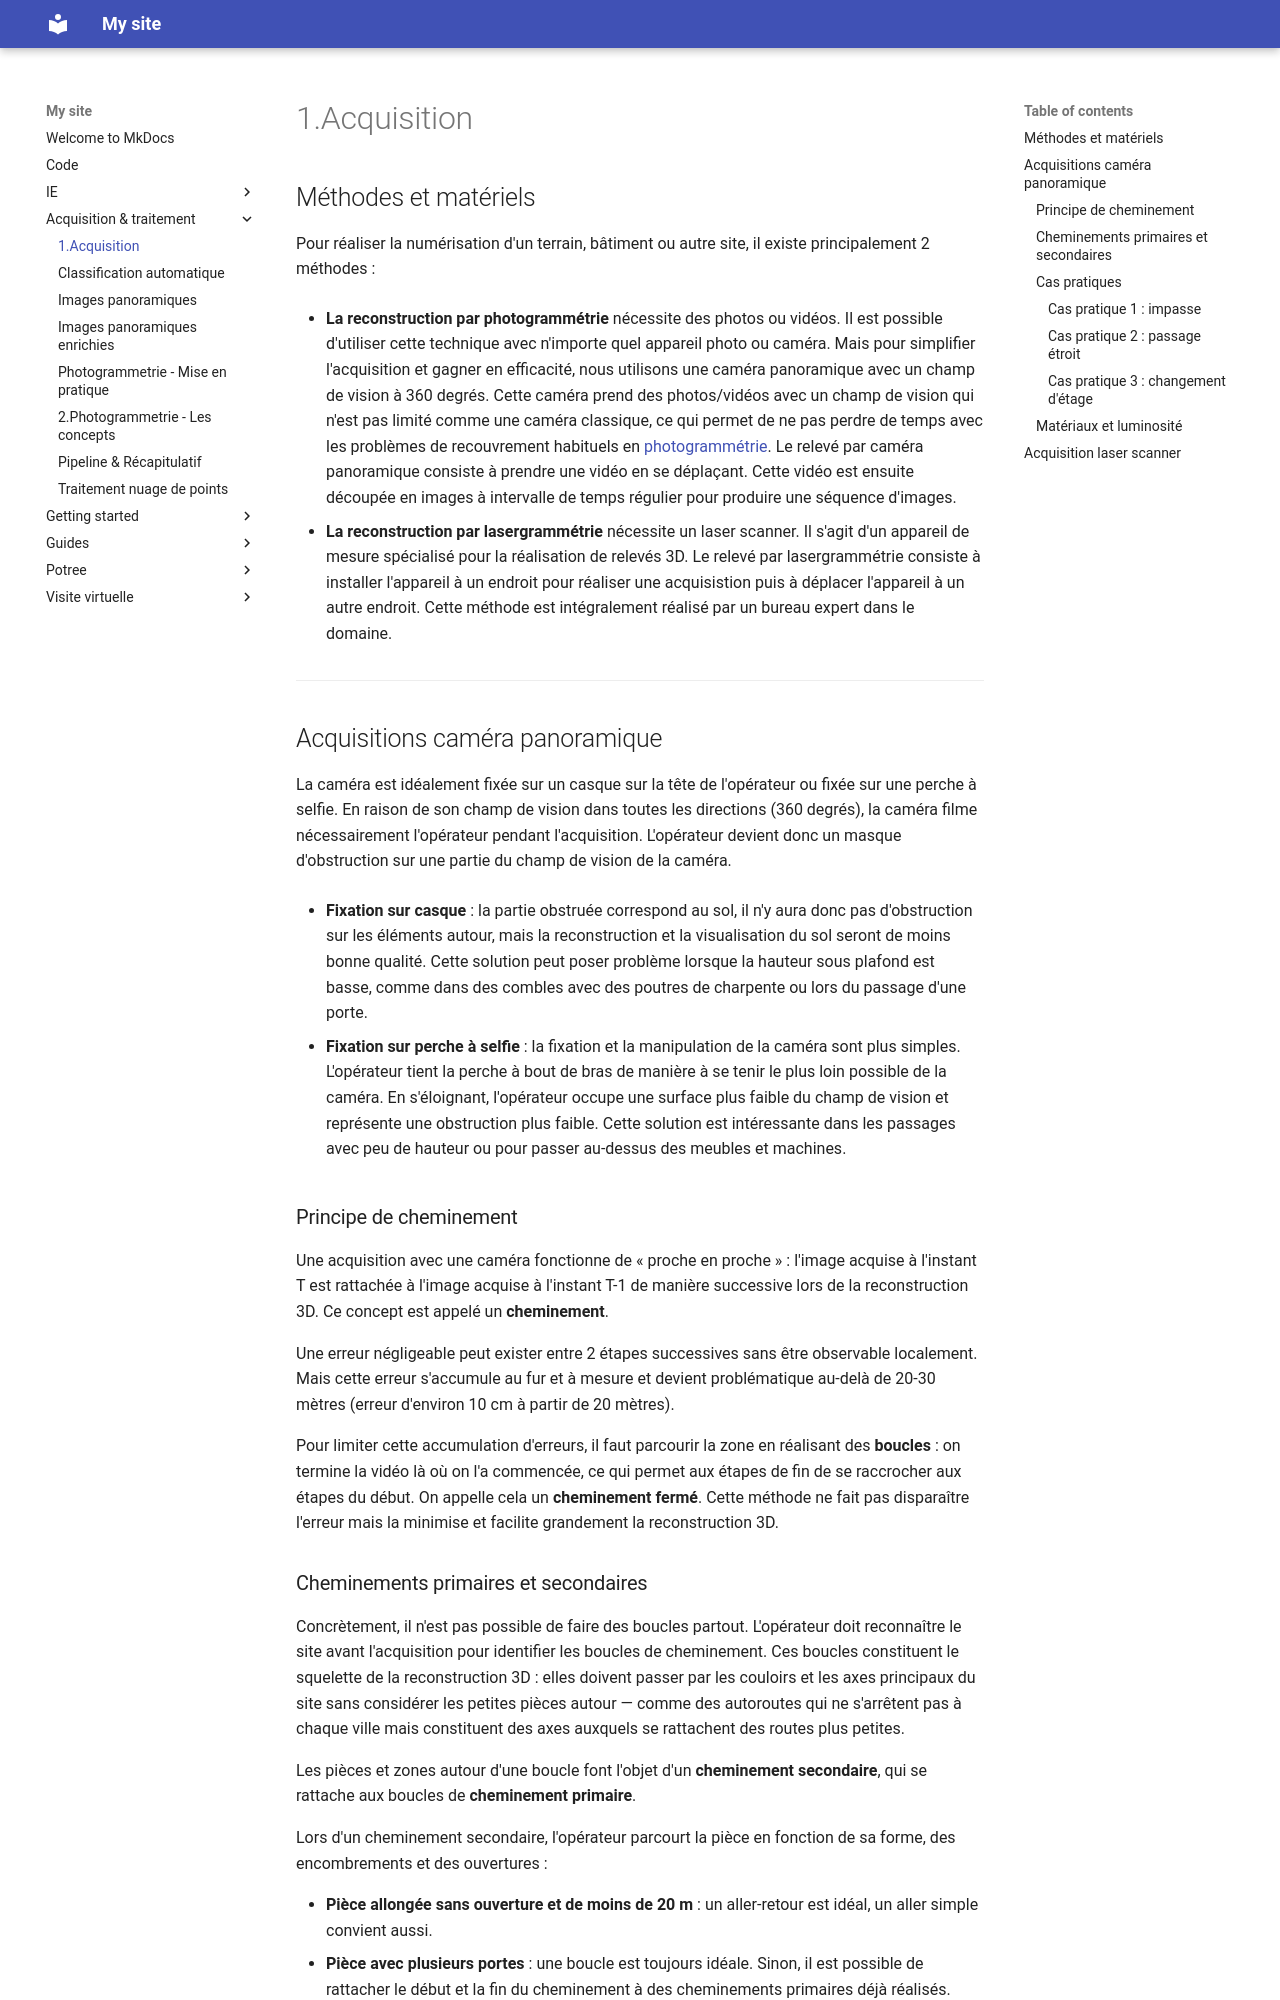

repository: MaloENSG/swissrenov3 · page: acquisition & traitement/acquisition/index.html · generator: mkdocs

# 1.Acquisition

## Méthodes et matériels

Pour réaliser la numérisation d'un terrain, bâtiment ou autre site, il existe principalement 2 méthodes :

- **La reconstruction par photogrammétrie** nécessite des photos ou vidéos. Il est possible d'utiliser cette technique avec n'importe quel appareil photo ou caméra. Mais pour simplifier l'acquisition et gagner en efficacité, nous utilisons une caméra panoramique avec un champ de vision à 360 degrés. Cette caméra prend des photos/vidéos avec un champ de vision qui n'est pas limité comme une caméra classique, ce qui permet de ne pas perdre de temps avec les problèmes de recouvrement habituels en [photogrammétrie](photogrammetrie.md). Le relevé par caméra panoramique consiste à prendre une vidéo en se déplaçant. Cette vidéo est ensuite découpée en images à intervalle de temps régulier pour produire une séquence d'images.

- **La reconstruction par lasergrammétrie** nécessite un laser scanner. Il s'agit d'un appareil de mesure spécialisé pour la réalisation de relevés 3D. Le relevé par lasergrammétrie consiste à installer l'appareil à un endroit pour réaliser une acquisistion puis à déplacer l'appareil à un autre endroit. Cette méthode est intégralement réalisé par un bureau expert dans le domaine.

---

## Acquisitions caméra panoramique

La caméra est idéalement fixée sur un casque sur la tête de l'opérateur ou fixée sur une perche à selfie. En raison de son champ de vision dans toutes les directions (360 degrés), la caméra filme nécessairement l'opérateur pendant l'acquisition. L'opérateur devient donc un masque d'obstruction sur une partie du champ de vision de la caméra.

- **Fixation sur casque** : la partie obstruée correspond au sol, il n'y aura donc pas d'obstruction sur les éléments autour, mais la reconstruction et la visualisation du sol seront de moins bonne qualité. Cette solution peut poser problème lorsque la hauteur sous plafond est basse, comme dans des combles avec des poutres de charpente ou lors du passage d'une porte.

- **Fixation sur perche à selfie** : la fixation et la manipulation de la caméra sont plus simples. L'opérateur tient la perche à bout de bras de manière à se tenir le plus loin possible de la caméra. En s'éloignant, l'opérateur occupe une surface plus faible du champ de vision et représente une obstruction plus faible. Cette solution est intéressante dans les passages avec peu de hauteur ou pour passer au-dessus des meubles et machines.

### Principe de cheminement

Une acquisition avec une caméra fonctionne de « proche en proche » : l'image acquise à l'instant T est rattachée à l'image acquise à l'instant T-1 de manière successive lors de la reconstruction 3D. Ce concept est appelé un **cheminement**.

Une erreur négligeable peut exister entre 2 étapes successives sans être observable localement. Mais cette erreur s'accumule au fur et à mesure et devient problématique au-delà de 20-30 mètres (erreur d'environ 10 cm à partir de 20 mètres).

Pour limiter cette accumulation d'erreurs, il faut parcourir la zone en réalisant des **boucles** : on termine la vidéo là où on l'a commencée, ce qui permet aux étapes de fin de se raccrocher aux étapes du début. On appelle cela un **cheminement fermé**. Cette méthode ne fait pas disparaître l'erreur mais la minimise et facilite grandement la reconstruction 3D.
